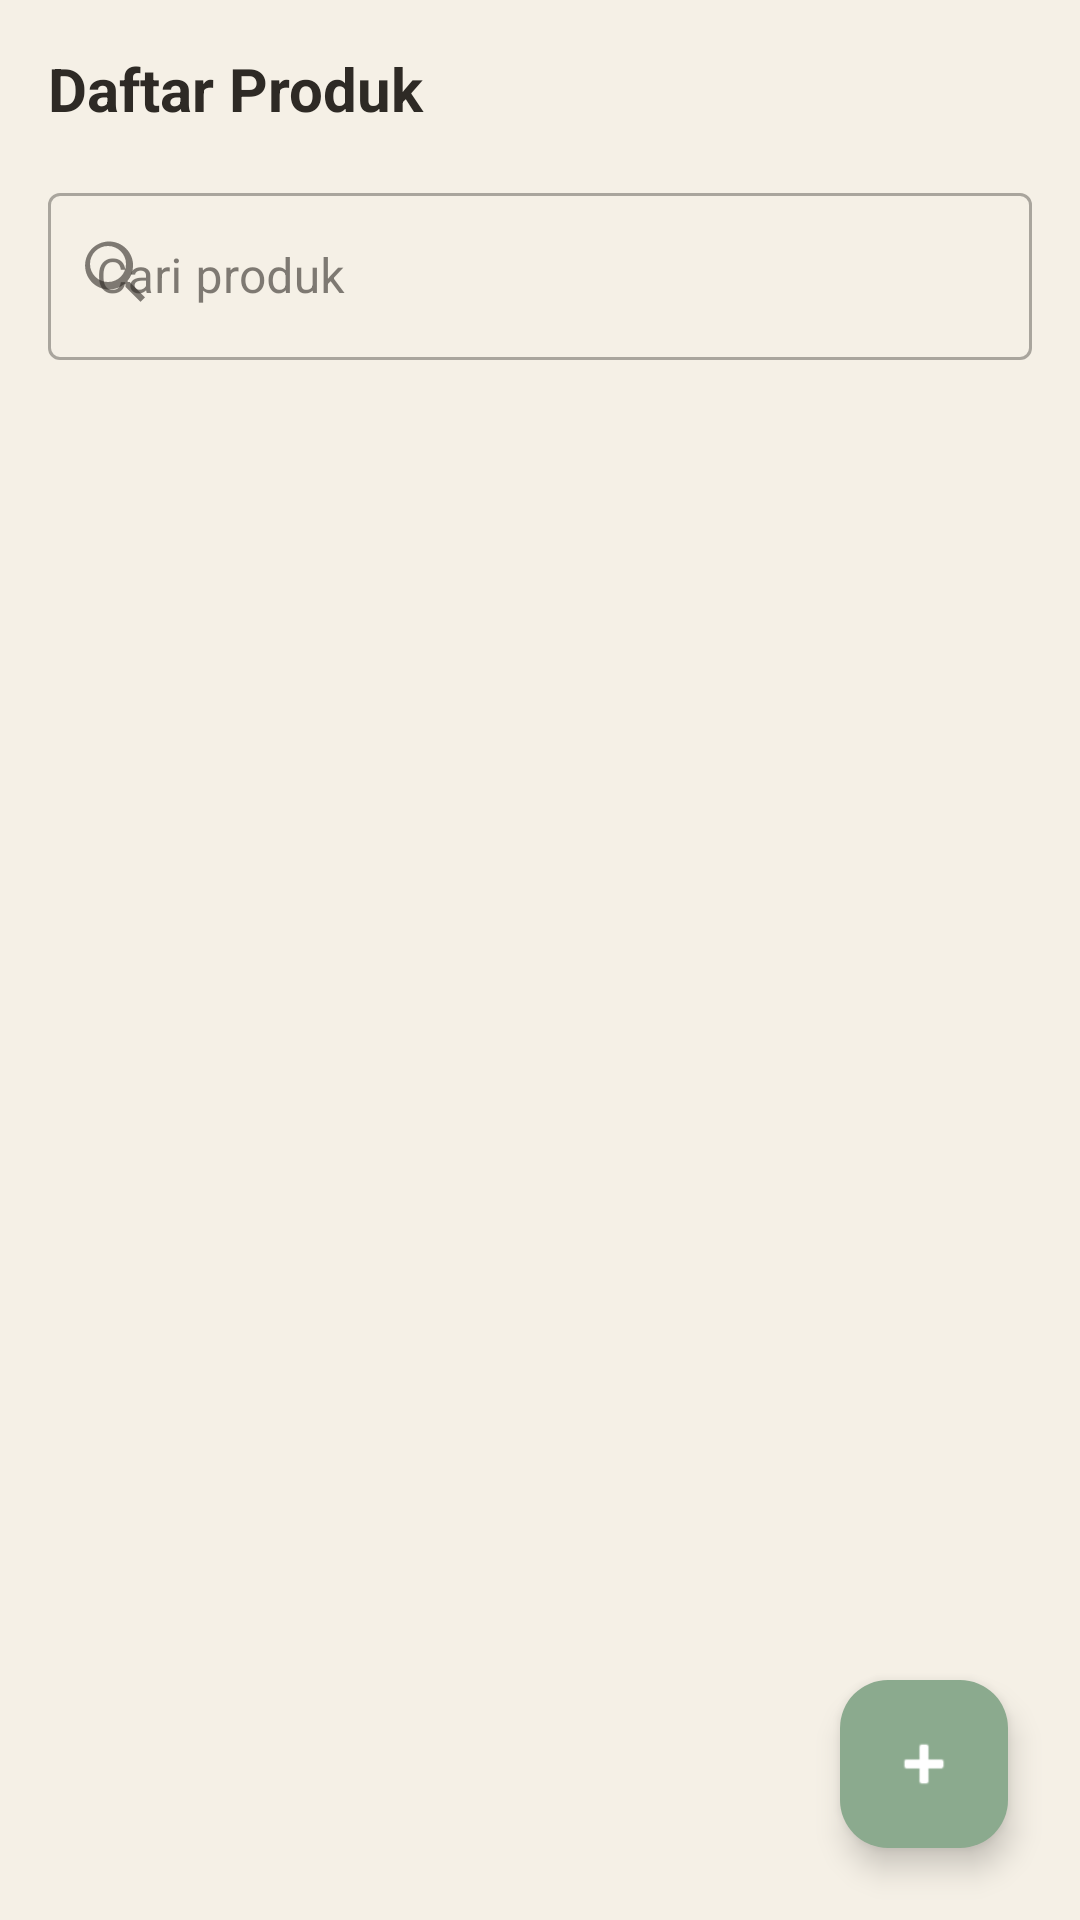

Layout XML and referenced resources for this Android screen:
<!-- AndroidManifest.xml: application theme Theme.Essycoff -->
<!-- res/layout/fragment_products.xml -->
<?xml version="1.0" encoding="utf-8"?>
<FrameLayout
    xmlns:android="http://schemas.android.com/apk/res/android"
    xmlns:app="http://schemas.android.com/apk/res-auto"
    android:layout_width="match_parent"
    android:layout_height="match_parent"
    android:background="@color/background">

    <androidx.core.widget.NestedScrollView
        android:layout_width="match_parent"
        android:layout_height="match_parent"
        android:fillViewport="true">

        <LinearLayout
            android:layout_width="match_parent"
            android:layout_height="wrap_content"
            android:orientation="vertical"
            android:padding="16dp">

        <TextView
            android:layout_width="wrap_content"
            android:layout_height="wrap_content"
            android:text="Daftar Produk"
            android:textSize="20sp"
            android:textColor="@color/text_primary"
            android:textStyle="bold"
            android:layout_marginBottom="16dp" />

        
        <com.google.android.material.textfield.TextInputLayout
            android:id="@+id/textInputProductSearch"
            style="@style/Widget.MaterialComponents.TextInputLayout.OutlinedBox"
            android:layout_width="match_parent"
            android:layout_height="wrap_content"
            android:hint="Cari produk"
            app:startIconDrawable="@drawable/ic_search"
            app:endIconMode="clear_text"
            android:layout_marginBottom="12dp">

            <com.google.android.material.textfield.TextInputEditText
                android:id="@+id/editTextProductSearch"
                android:layout_width="match_parent"
                android:layout_height="wrap_content"
                android:imeOptions="actionDone"
                android:inputType="text"/>
        </com.google.android.material.textfield.TextInputLayout>

        <androidx.recyclerview.widget.RecyclerView
            android:id="@+id/recyclerViewProducts"
            android:layout_width="match_parent"
            android:layout_height="wrap_content"
            android:nestedScrollingEnabled="false" />

        </LinearLayout>

    </androidx.core.widget.NestedScrollView>
    <com.google.android.material.floatingactionbutton.FloatingActionButton
        android:id="@+id/fabAddProduct"
        android:layout_width="wrap_content"
        android:layout_height="wrap_content"
        android:layout_gravity="bottom|end"
        android:layout_margin="24dp"
        android:src="@android:drawable/ic_input_add"
        app:tint="@color/on_primary"
        app:backgroundTint="@color/primary"
        android:contentDescription="Tambah Produk" />

</FrameLayout>
<!-- resources referenced by this layout -->
<resources>
  <color name="background">#F5F0E6</color>
  <color name="on_primary">#FFFFFF</color>
  <color name="primary">#8BAA8E</color>
  <color name="text_primary">#2E2A25</color>
  <!-- drawable ic_search (drawable) -->
  <?xml version="1.0" encoding="utf-8"?>
  
  <vector xmlns:android="http://schemas.android.com/apk/res/android"
      android:width="24dp"
      android:height="24dp"
      android:viewportWidth="24"
      android:viewportHeight="24">
      <path
          android:fillColor="#FF000000"
          android:pathData="M15.5,14h-0.79l-0.28,-0.27c1.2,-1.4 1.93,-3.22 1.93,-5.23 0,-4.42 -3.58,-8 -8,-8 -4.42,0 -8,3.58 -8,8 0,4.42 3.58,8 8,8 2.01,0 3.83,-0.73 5.23,-1.93l0.27,0.28v0.79l5,4.99 1.49,-1.49 -4.99,-5zm-7.5,0c-3.31,0 -6,-2.69 -6,-6 0,-3.31 2.69,-6 6,-6 3.31,0 6,2.69 6,6 0,3.31 -2.69,6 -6,6z"/>
  </vector>
  <style name="Theme.Essycoff" parent="Theme.Material3.DayNight.NoActionBar">
          
          <item name="colorPrimary">@color/primary</item>
          <item name="colorPrimaryDark">@color/primary_dark</item>
          <item name="colorSecondary">@color/secondary</item>
          <item name="colorAccent">@color/accent</item>
          
          
          <item name="android:windowBackground">@color/background</item>
          <item name="colorSurface">@color/surface</item>
          <item name="android:colorBackground">@color/background</item>
          
          
          <item name="colorOnPrimary">@color/on_primary</item>
          <item name="colorOnSecondary">@color/on_primary</item>
          <item name="colorOnSurface">@color/on_surface</item>
          <item name="colorOnBackground">@color/text_primary</item>
          <item name="android:textColorPrimary">@color/text_primary</item>
          <item name="android:textColorSecondary">@color/text_secondary</item>
          <item name="android:textColorHint">@color/text_hint</item>
          
          
          <item name="colorError">@color/error</item>
          <item name="colorOnError">@color/white</item>
          
          
          <item name="colorControlNormal">@color/text_hint</item>
          <item name="colorControlActivated">@color/primary</item>
          <item name="colorControlHighlight">@color/primary</item>
          
          
          <item name="android:statusBarColor">@color/background</item>
          <item name="android:windowLightStatusBar">false</item>
          
          
          <item name="android:navigationBarColor">@color/background</item>
          <item name="android:windowLightNavigationBar">false</item>
      </style>
  <color name="primary_dark">#6F8F72</color>
  <color name="secondary">#8B5E3C</color>
  <color name="accent">#8B5E3C</color>
  <color name="surface">#FFFFFF</color>
  <color name="on_surface">#2E2A25</color>
  <color name="text_secondary">#6B635B</color>
  <color name="text_hint">#9C938A</color>
  <color name="error">#B00020</color>
  <color name="white">#FFFFFFFF</color>
</resources>
